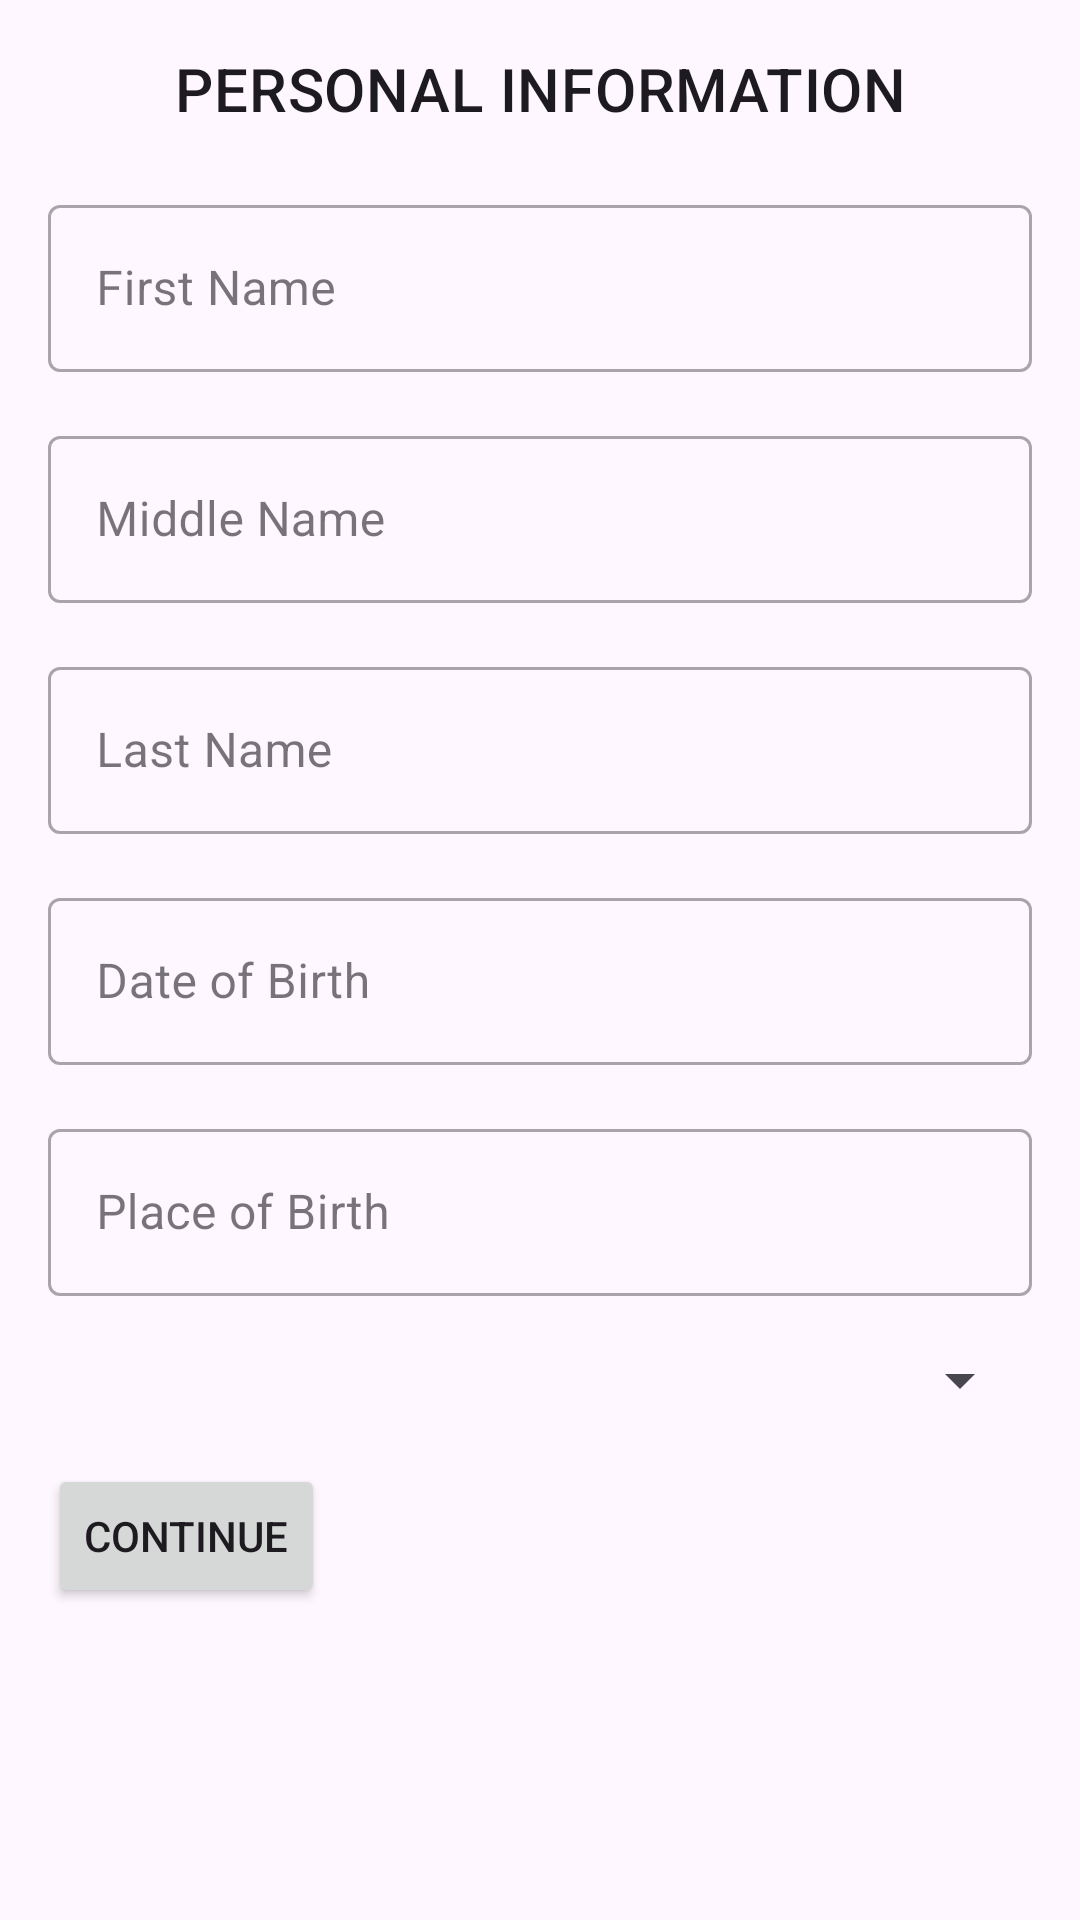

Android layout source for this screen:
<!-- AndroidManifest.xml: application theme Theme.NIRA -->
<!-- res/layout/activity_personal_information.xml -->
<?xml version="1.0" encoding="utf-8"?>
<LinearLayout xmlns:android="http://schemas.android.com/apk/res/android"
    android:layout_width="match_parent"
    android:layout_height="match_parent"
    android:orientation="vertical"
    android:padding="16dp">

    <TextView
        android:gravity="center_horizontal"
        android:layout_width="match_parent"
        android:layout_height="wrap_content"
        android:text="PERSONAL INFORMATION"
        style="@style/TextAppearance.MaterialComponents.Headline6"
        />

    
    <com.google.android.material.textfield.TextInputLayout
        android:layout_marginTop="20dp"
        android:id="@+id/tilFirstName"
        style="@style/Widget.MaterialComponents.TextInputLayout.OutlinedBox"
        android:layout_width="match_parent"
        android:layout_height="wrap_content">

        <com.google.android.material.textfield.TextInputEditText
            android:id="@+id/etFirstName"
            android:layout_width="match_parent"
            android:layout_height="wrap_content"
            android:hint="First Name"/>
    </com.google.android.material.textfield.TextInputLayout>

    <com.google.android.material.textfield.TextInputLayout
        android:id="@+id/tilMiddleName"
        style="@style/Widget.MaterialComponents.TextInputLayout.OutlinedBox"
        android:layout_width="match_parent"
        android:layout_height="wrap_content"
        android:layout_below="@+id/tilFirstName"
        android:layout_marginTop="16dp">

        <com.google.android.material.textfield.TextInputEditText
            android:id="@+id/etMiddleName"
            android:layout_width="match_parent"
            android:layout_height="wrap_content"
            android:hint="Middle Name"/>
    </com.google.android.material.textfield.TextInputLayout>

    <com.google.android.material.textfield.TextInputLayout
        android:id="@+id/tilLastName"
        style="@style/Widget.MaterialComponents.TextInputLayout.OutlinedBox"
        android:layout_width="match_parent"
        android:layout_height="wrap_content"
        android:layout_below="@+id/tilMiddleName"
        android:layout_marginTop="16dp">

        <com.google.android.material.textfield.TextInputEditText
            android:id="@+id/etLastName"
            android:layout_width="match_parent"
            android:layout_height="wrap_content"
            android:hint="Last Name"/>
    </com.google.android.material.textfield.TextInputLayout>

    
    <com.google.android.material.textfield.TextInputLayout
        android:id="@+id/tilDateOfBirth"
        style="@style/Widget.MaterialComponents.TextInputLayout.OutlinedBox"
        android:layout_width="match_parent"
        android:layout_height="wrap_content"
        android:layout_below="@+id/tilLastName"
        android:layout_marginTop="16dp">

        <com.google.android.material.textfield.TextInputEditText
            android:id="@+id/etDateOfBirth"
            android:layout_width="match_parent"
            android:layout_height="wrap_content"
            android:hint="Date of Birth"/>
    </com.google.android.material.textfield.TextInputLayout>

    
    <com.google.android.material.textfield.TextInputLayout
        android:id="@+id/tilPlaceOfBirth"
        style="@style/Widget.MaterialComponents.TextInputLayout.OutlinedBox"
        android:layout_width="match_parent"
        android:layout_height="wrap_content"
        android:layout_below="@+id/tilDateOfBirth"
        android:layout_marginTop="16dp">

        <com.google.android.material.textfield.TextInputEditText
            android:id="@+id/etPlaceOfBirth"
            android:layout_width="match_parent"
            android:layout_height="wrap_content"
            android:hint="Place of Birth"/>
    </com.google.android.material.textfield.TextInputLayout>

    
    <Spinner
        android:id="@+id/spinnerGender"
        android:layout_width="match_parent"
        android:layout_height="wrap_content"
        android:layout_marginTop="16dp"
        android:hint="Select Gender"
        android:entries="@array/gender_options" />
    
    <Button
        android:id="@+id/btnNext"
        android:layout_width="wrap_content"
        android:layout_height="wrap_content"
        android:layout_below="@+id/tilPlaceOfBirth"
        android:layout_marginTop="16dp"
        android:text="Continue"/>
</LinearLayout>
<!-- resources referenced by this layout -->
<resources>
  <style name="Theme.NIRA" parent="Base.Theme.NIRA" />
  <style name="Base.Theme.NIRA" parent="Theme.Material3.DayNight.NoActionBar">
          
          
      </style>
</resources>
